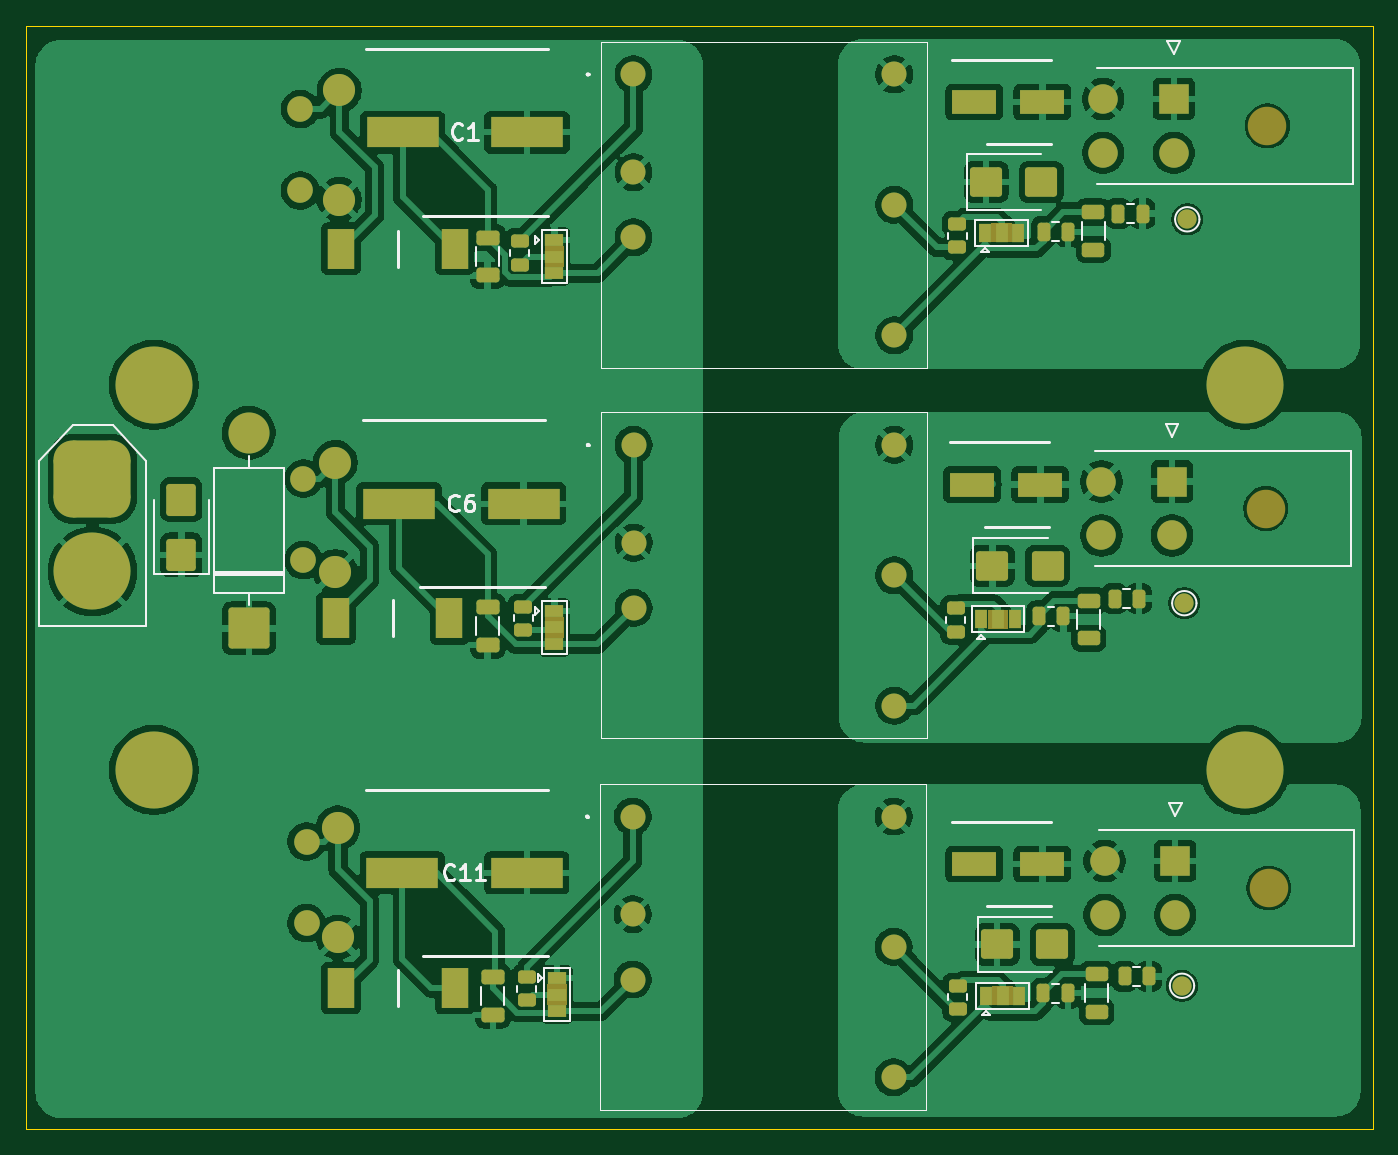
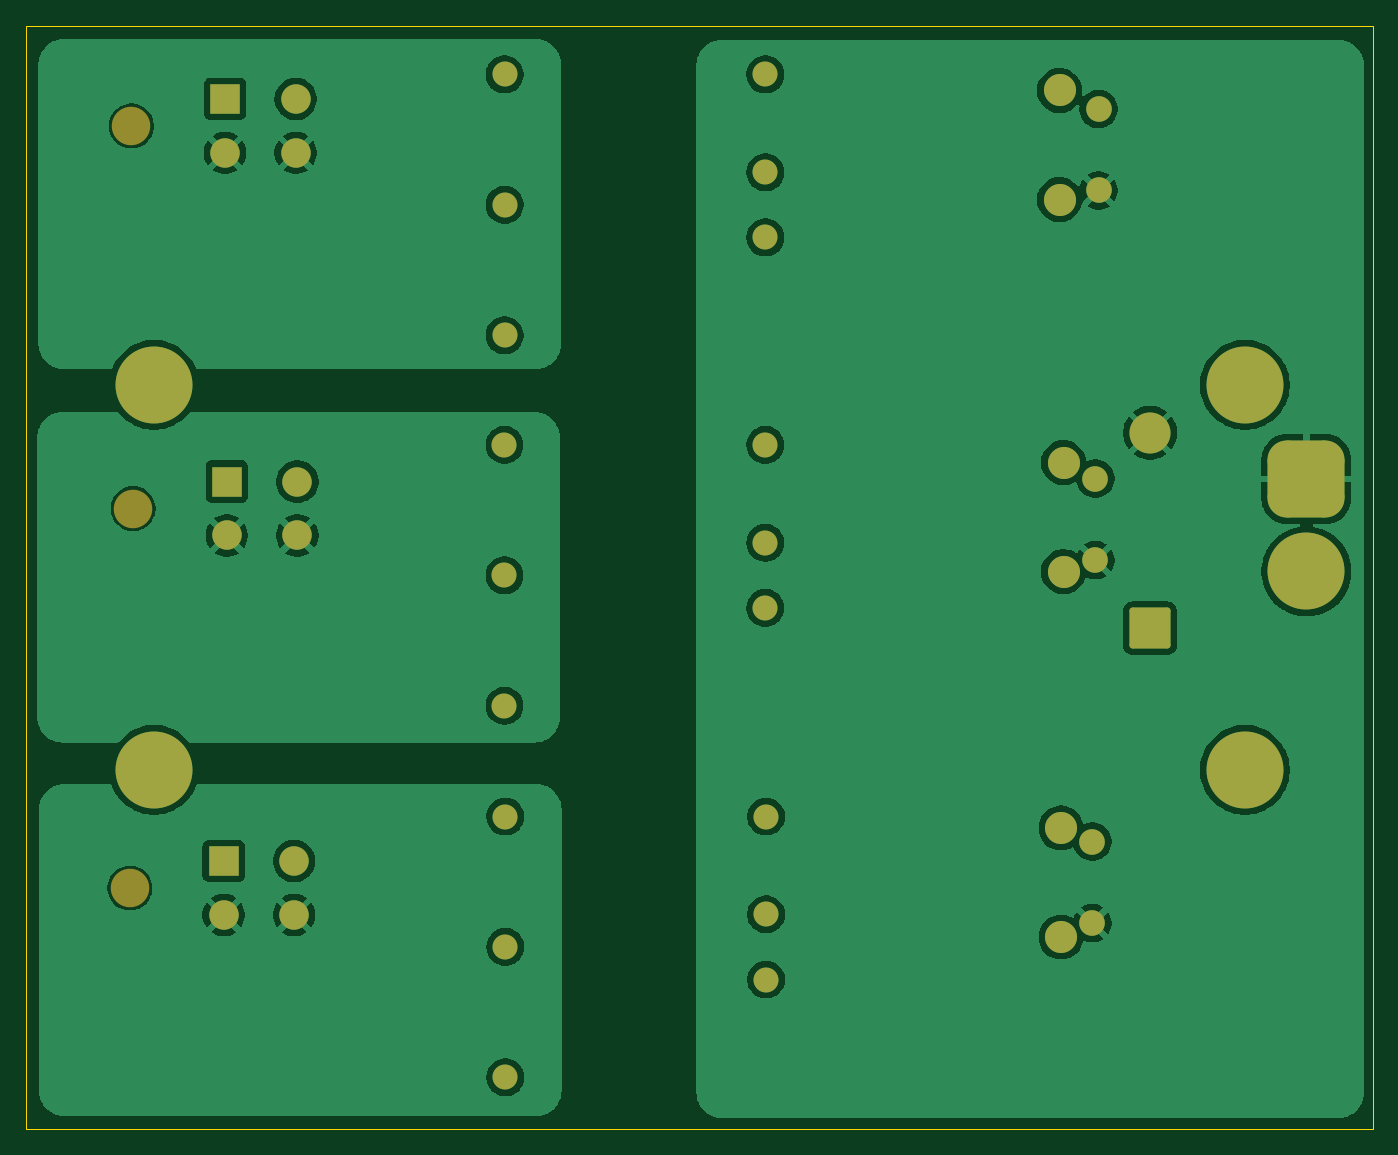
Circuit board: 7 layer files. Board 105.0 x 86.0 mm.
- bottom_copper: CCG_UPDATED-B_Cu.gbr (107878 bytes)
- bottom_mask: CCG_UPDATED-B_Mask.gbr (3322 bytes)
- bottom_silk: CCG_UPDATED-B_Silkscreen.gbr (472 bytes)
- outline: CCG_UPDATED-Edge_Cuts.gbr (636 bytes)
- top_copper: CCG_UPDATED-F_Cu.gbr (217980 bytes)
- top_mask: CCG_UPDATED-F_Mask.gbr (8391 bytes)
- top_silk: CCG_UPDATED-F_Silkscreen.gbr (15067 bytes)

=== bottom_copper: CCG_UPDATED-B_Cu.gbr (107878 bytes, source omitted) ===
=== bottom_mask: CCG_UPDATED-B_Mask.gbr ===
%TF.GenerationSoftware,KiCad,Pcbnew,10.0.4*%
%TF.CreationDate,2026-07-24T15:14:14+05:30*%
%TF.ProjectId,CCG_UPDATED,4343475f-5550-4444-9154-45442e6b6963,rev?*%
%TF.SameCoordinates,Original*%
%TF.FileFunction,Soldermask,Bot*%
%TF.FilePolarity,Negative*%
%FSLAX46Y46*%
G04 Gerber Fmt 4.6, Leading zero omitted, Abs format (unit mm)*
G04 Created by KiCad (PCBNEW 10.0.4) date 2026-07-24 15:14:14*
%MOMM*%
%LPD*%
G01*
G04 APERTURE LIST*
G04 Aperture macros list*
%AMRoundRect*
0 Rectangle with rounded corners*
0 $1 Rounding radius*
0 $2 $3 $4 $5 $6 $7 $8 $9 X,Y pos of 4 corners*
0 Add a 4 corners polygon primitive as box body*
4,1,4,$2,$3,$4,$5,$6,$7,$8,$9,$2,$3,0*
0 Add four circle primitives for the rounded corners*
1,1,$1+$1,$2,$3*
1,1,$1+$1,$4,$5*
1,1,$1+$1,$6,$7*
1,1,$1+$1,$8,$9*
0 Add four rect primitives between the rounded corners*
20,1,$1+$1,$2,$3,$4,$5,0*
20,1,$1+$1,$4,$5,$6,$7,0*
20,1,$1+$1,$6,$7,$8,$9,0*
20,1,$1+$1,$8,$9,$2,$3,0*%
G04 Aperture macros list end*
%ADD10C,2.000000*%
%ADD11C,1.950000*%
%ADD12RoundRect,1.500000X-1.500000X1.500000X-1.500000X-1.500000X1.500000X-1.500000X1.500000X1.500000X0*%
%ADD13C,6.000000*%
%ADD14C,2.500000*%
%ADD15C,3.000000*%
%ADD16R,2.300000X2.300000*%
%ADD17C,2.300000*%
%ADD18RoundRect,0.250000X1.350000X-1.350000X1.350000X1.350000X-1.350000X1.350000X-1.350000X-1.350000X0*%
%ADD19C,3.200000*%
G04 APERTURE END LIST*
D10*
%TO.C,TH3*%
X136650000Y-79305000D03*
X136650000Y-85655000D03*
%TD*%
D11*
%TO.C,PS3*%
X162310000Y-105630000D03*
X162310000Y-113250000D03*
X162310000Y-118330000D03*
X182630000Y-125950000D03*
X182630000Y-115790000D03*
X182630000Y-105630000D03*
%TD*%
D12*
%TO.C,J3*%
X120210000Y-79340000D03*
D13*
X120210000Y-86540000D03*
%TD*%
D11*
%TO.C,PS2*%
X162370000Y-76680000D03*
X162370000Y-84300000D03*
X162370000Y-89380000D03*
X182690000Y-97000000D03*
X182690000Y-86840000D03*
X182690000Y-76680000D03*
%TD*%
D14*
%TO.C,RV3*%
X139330000Y-106520000D03*
X139330000Y-115020000D03*
%TD*%
D15*
%TO.C,J2*%
X211760000Y-51820000D03*
D16*
X204460000Y-49720000D03*
D17*
X204460000Y-53920000D03*
X198960000Y-49720000D03*
X198960000Y-53920000D03*
%TD*%
D14*
%TO.C,RV1*%
X139440000Y-49060000D03*
X139440000Y-57560000D03*
%TD*%
D13*
%TO.C,H4*%
X210000000Y-102000000D03*
%TD*%
D10*
%TO.C,TH4*%
X136890000Y-107585000D03*
X136890000Y-113935000D03*
%TD*%
D15*
%TO.C,J6*%
X211870000Y-111200000D03*
D16*
X204570000Y-109100000D03*
D17*
X204570000Y-113300000D03*
X199070000Y-109100000D03*
X199070000Y-113300000D03*
%TD*%
D10*
%TO.C,TH2*%
X136400000Y-50505000D03*
X136400000Y-56855000D03*
%TD*%
D13*
%TO.C,H2*%
X125000000Y-102000000D03*
%TD*%
D14*
%TO.C,RV2*%
X139130000Y-78050000D03*
X139130000Y-86550000D03*
%TD*%
D11*
%TO.C,PS1*%
X162360000Y-47810000D03*
X162360000Y-55430000D03*
X162360000Y-60510000D03*
X182680000Y-68130000D03*
X182680000Y-57970000D03*
X182680000Y-47810000D03*
%TD*%
D13*
%TO.C,H1*%
X125000000Y-72000000D03*
%TD*%
D15*
%TO.C,J4*%
X211625600Y-81634250D03*
D16*
X204325600Y-79534250D03*
D17*
X204325600Y-83734250D03*
X198825600Y-79534250D03*
X198825600Y-83734250D03*
%TD*%
D13*
%TO.C,H3*%
X210000000Y-72000000D03*
%TD*%
D18*
%TO.C,D5*%
X132390000Y-90970000D03*
D19*
X132390000Y-75730000D03*
%TD*%
M02*

=== bottom_silk: CCG_UPDATED-B_Silkscreen.gbr ===
%TF.GenerationSoftware,KiCad,Pcbnew,10.0.4*%
%TF.CreationDate,2026-07-24T15:14:14+05:30*%
%TF.ProjectId,CCG_UPDATED,4343475f-5550-4444-9154-45442e6b6963,rev?*%
%TF.SameCoordinates,Original*%
%TF.FileFunction,Legend,Bot*%
%TF.FilePolarity,Positive*%
%FSLAX46Y46*%
G04 Gerber Fmt 4.6, Leading zero omitted, Abs format (unit mm)*
G04 Created by KiCad (PCBNEW 10.0.4) date 2026-07-24 15:14:14*
%MOMM*%
%LPD*%
G01*
G04 APERTURE LIST*
G04 APERTURE END LIST*
M02*

=== outline: CCG_UPDATED-Edge_Cuts.gbr ===
%TF.GenerationSoftware,KiCad,Pcbnew,10.0.4*%
%TF.CreationDate,2026-07-24T15:14:14+05:30*%
%TF.ProjectId,CCG_UPDATED,4343475f-5550-4444-9154-45442e6b6963,rev?*%
%TF.SameCoordinates,Original*%
%TF.FileFunction,Profile,NP*%
%FSLAX46Y46*%
G04 Gerber Fmt 4.6, Leading zero omitted, Abs format (unit mm)*
G04 Created by KiCad (PCBNEW 10.0.4) date 2026-07-24 15:14:14*
%MOMM*%
%LPD*%
G01*
G04 APERTURE LIST*
%TA.AperFunction,Profile*%
%ADD10C,0.050000*%
%TD*%
G04 APERTURE END LIST*
D10*
X115000000Y-44000000D02*
X220000000Y-44000000D01*
X220000000Y-130000000D01*
X115000000Y-130000000D01*
X115000000Y-44000000D01*
M02*

=== top_copper: CCG_UPDATED-F_Cu.gbr (217980 bytes, source omitted) ===
=== top_mask: CCG_UPDATED-F_Mask.gbr (8391 bytes, source omitted) ===
=== top_silk: CCG_UPDATED-F_Silkscreen.gbr (15067 bytes, source omitted) ===
